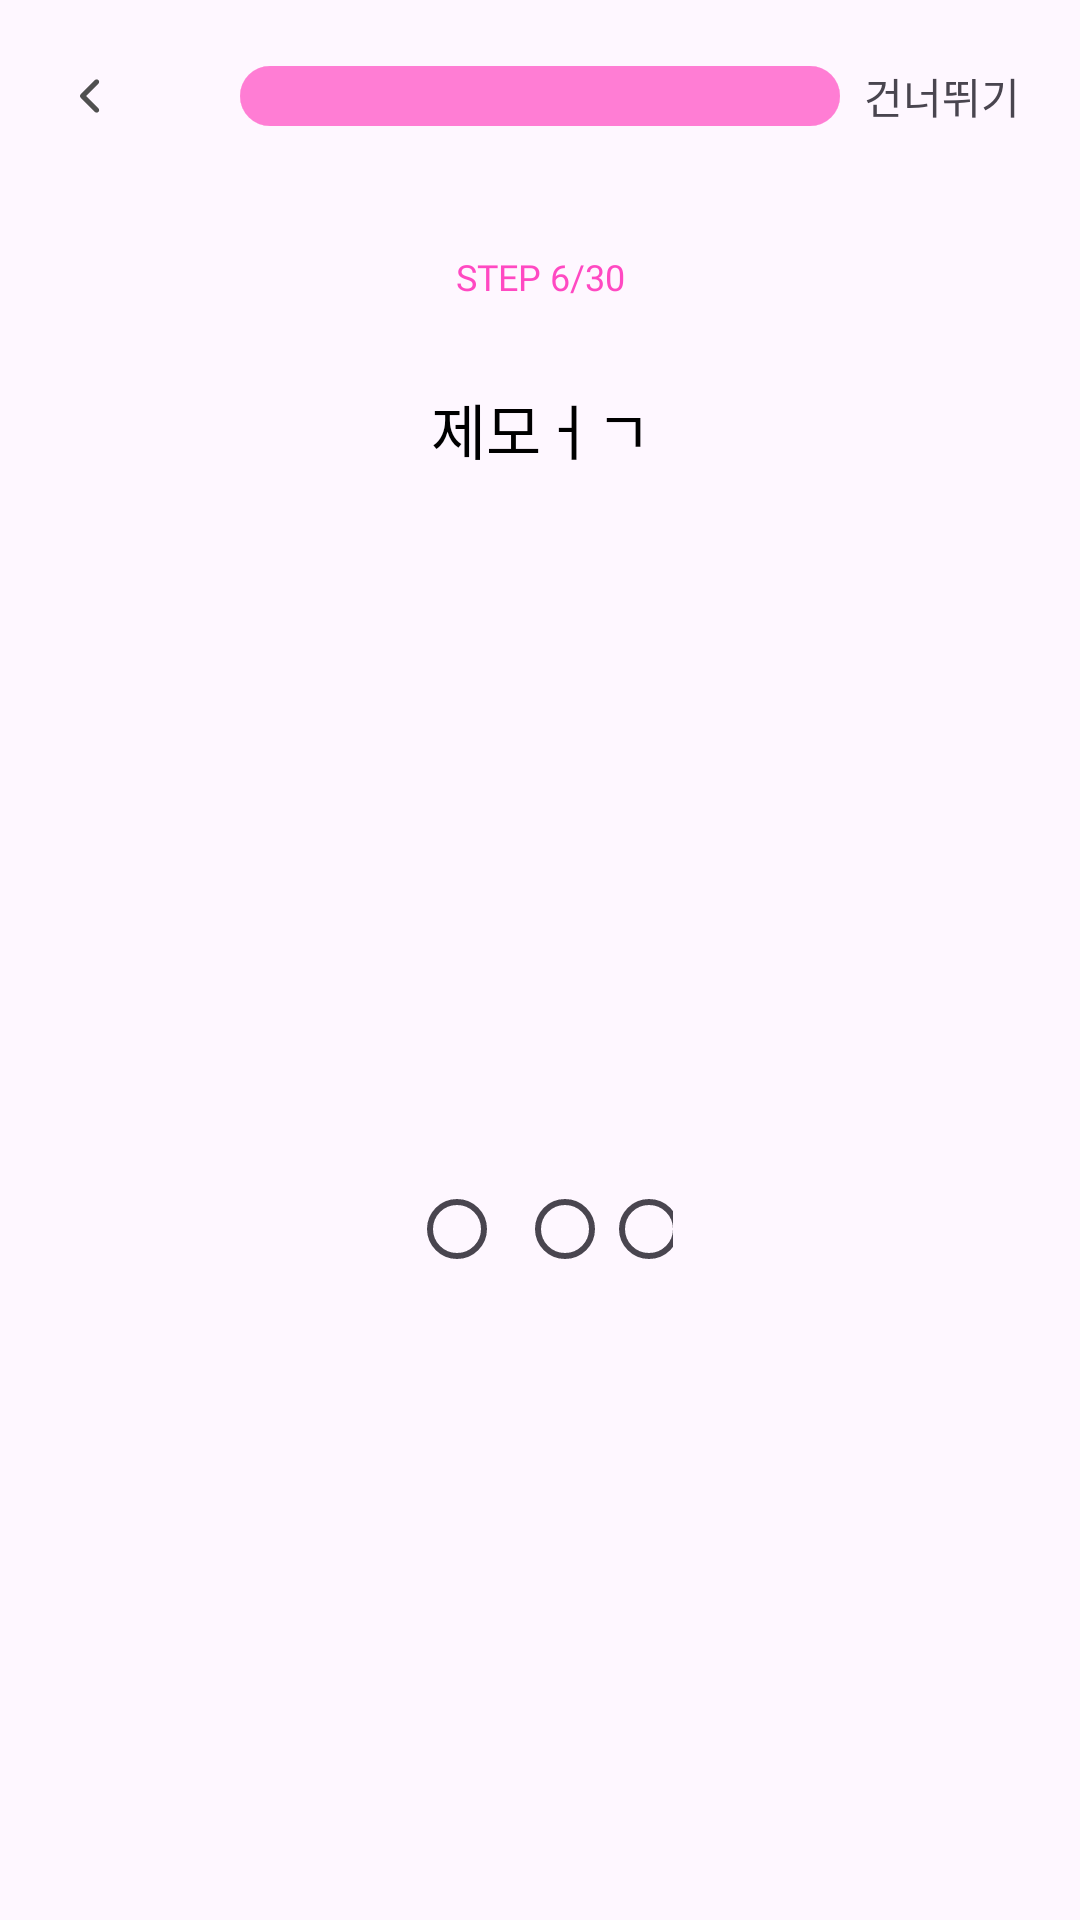

Layout XML and referenced resources for this Android screen:
<!-- AndroidManifest.xml: application theme Theme.Aster -->
<!-- res/layout/activity_survey.xml -->
<?xml version="1.0" encoding="utf-8"?>
<layout>

    <data>

        <variable
            name="SurveyActivity"
            type="com.aster.android.feature.survey.activity.SurveyActivity" />
    </data>

    <androidx.constraintlayout.widget.ConstraintLayout xmlns:android="http://schemas.android.com/apk/res/android"
        xmlns:app="http://schemas.android.com/apk/res-auto"
        xmlns:tools="http://schemas.android.com/tools"
        android:layout_width="match_parent"
        android:layout_height="match_parent"
        tools:context=".feature.survey.activity.SurveyActivity">

        <androidx.appcompat.widget.Toolbar
            android:id="@+id/tb_survey"
            android:layout_width="match_parent"
            android:layout_height="wrap_content"
            app:layout_constraintStart_toStartOf="parent"
            app:layout_constraintEnd_toEndOf="parent"
            app:layout_constraintTop_toTopOf="parent">

            <ImageView
                android:id="@+id/iv_survey_back"
                android:layout_width="wrap_content"
                android:layout_height="wrap_content"
                android:src="@drawable/left_arrow_icon"
                android:layout_gravity="center_vertical"
                android:layout_marginStart="20dp"/>

            <ProgressBar
                android:layout_width="200dp"
                android:layout_height="20dp"
                android:layout_gravity="center"
                android:max="100"
                android:progressDrawable="@drawable/progress_bar_custom"
                style="@style/Widget.AppCompat.ProgressBar.Horizontal"/>

            <TextView
                android:layout_width="wrap_content"
                android:layout_height="wrap_content"
                android:text="@string/skip"
                android:layout_gravity="center_vertical|end"
                android:layout_marginEnd="20dp"/>

        </androidx.appcompat.widget.Toolbar>

        <TextView
            android:id="@+id/tv_survey_step"
            android:layout_width="wrap_content"
            android:layout_height="wrap_content"
            android:text="STEP 6/30"
            android:layout_marginTop="20dp"
            android:textSize="12sp"
            android:textColor="@color/strong_pink"
            android:fontFamily="@font/bold"
            app:layout_constraintStart_toStartOf="@id/tb_survey"
            app:layout_constraintEnd_toEndOf="@id/tb_survey"
            app:layout_constraintTop_toBottomOf="@id/tb_survey"/>

        <TextView
            android:id="@+id/tv_survey_title"
            android:layout_width="wrap_content"
            android:layout_height="wrap_content"
            android:text="제모ㅓㄱ"
            android:layout_marginTop="28sp"
            android:textColor="@color/black"
            android:textSize="20sp"
            android:fontFamily="@font/regular"
            app:layout_constraintStart_toStartOf="@id/tv_survey_step"
            app:layout_constraintEnd_toEndOf="@id/tv_survey_step"
            app:layout_constraintTop_toBottomOf="@id/tv_survey_step"/>

        <ImageView
            android:id="@+id/iv_survey"
            android:layout_width="200dp"
            android:layout_height="200dp"
            android:layout_marginTop="34dp"
            app:layout_constraintStart_toStartOf="@id/tv_survey_title"
            app:layout_constraintEnd_toEndOf="@id/tv_survey_title"
            app:layout_constraintTop_toBottomOf="@id/tv_survey_title"/>

        <RadioGroup
            android:layout_width="wrap_content"
            android:layout_height="wrap_content"
            android:orientation="horizontal"
            app:layout_constraintStart_toStartOf="@id/iv_survey"
            app:layout_constraintEnd_toEndOf="@id/iv_survey"
            app:layout_constraintTop_toBottomOf="@id/iv_survey">

            <RadioButton
                android:layout_width="36dp"
                android:layout_height="36dp"/>
            
            <RadioButton
                android:layout_width="28dp"
                android:layout_height="28dp"/>
            
            <RadioButton
                android:layout_width="24dp"
                android:layout_height="24dp"/>
        </RadioGroup>
    </androidx.constraintlayout.widget.ConstraintLayout>
</layout>
<!-- resources referenced by this layout -->
<resources>
  <color name="black">#FF000000</color>
  <color name="strong_pink">#FF49C2</color>
  <!-- drawable left_arrow_icon (drawable) -->
  <vector xmlns:android="http://schemas.android.com/apk/res/android"
      android:width="20dp"
      android:height="20dp"
      android:viewportWidth="20"
      android:viewportHeight="20">
    <path
        android:pathData="M6.911,10.589C6.585,10.264 6.585,9.736 6.911,9.411L11.625,4.697C11.95,4.371 12.478,4.371 12.803,4.697C13.128,5.022 13.128,5.55 12.803,5.875L8.678,10L12.803,14.125C13.128,14.45 13.128,14.978 12.803,15.303C12.478,15.629 11.95,15.629 11.625,15.303L6.911,10.589Z"
        android:fillColor="#505050"
        android:fillType="evenOdd"/>
  </vector>
  <!-- drawable progress_bar_custom (drawable) -->
  <?xml version="1.0" encoding="utf-8"?>
  <layer-list xmlns:android="http://schemas.android.com/apk/res/android">
  
      <item android:id="@android:id/background">
          <shape>
              <corners android:radius="30dp"/>
              <solid android:color="@color/normal_pink"/>
              <stroke android:width="1dp" android:color="@color/normal_pink"/>
          </shape>
      </item>
      <item android:id="@android:id/secondaryProgress">
          <shape>
              <corners android:radius="30dp"/>
              <solid android:color="@color/white"/>
          </shape>
      </item>
      <item android:id="@android:id/progress">
          <shape>
              <corners android:radius="30dp"/>
              <solid android:color="@color/normal_pink"/>
          </shape>
      </item>
  </layer-list>
  <string name="skip">건너뛰기</string>
  <style name="Theme.Aster" parent="Base.Theme.Aster" />
  <color name="normal_pink">#FF7DD4</color>
  <color name="white">#FFFFFFFF</color>
  <style name="Base.Theme.Aster" parent="Theme.Material3.DayNight.NoActionBar">
          <item name="android:windowLightStatusBar">true</item>
          <item name="android:statusBarColor">@color/white</item>
      </style>
</resources>
